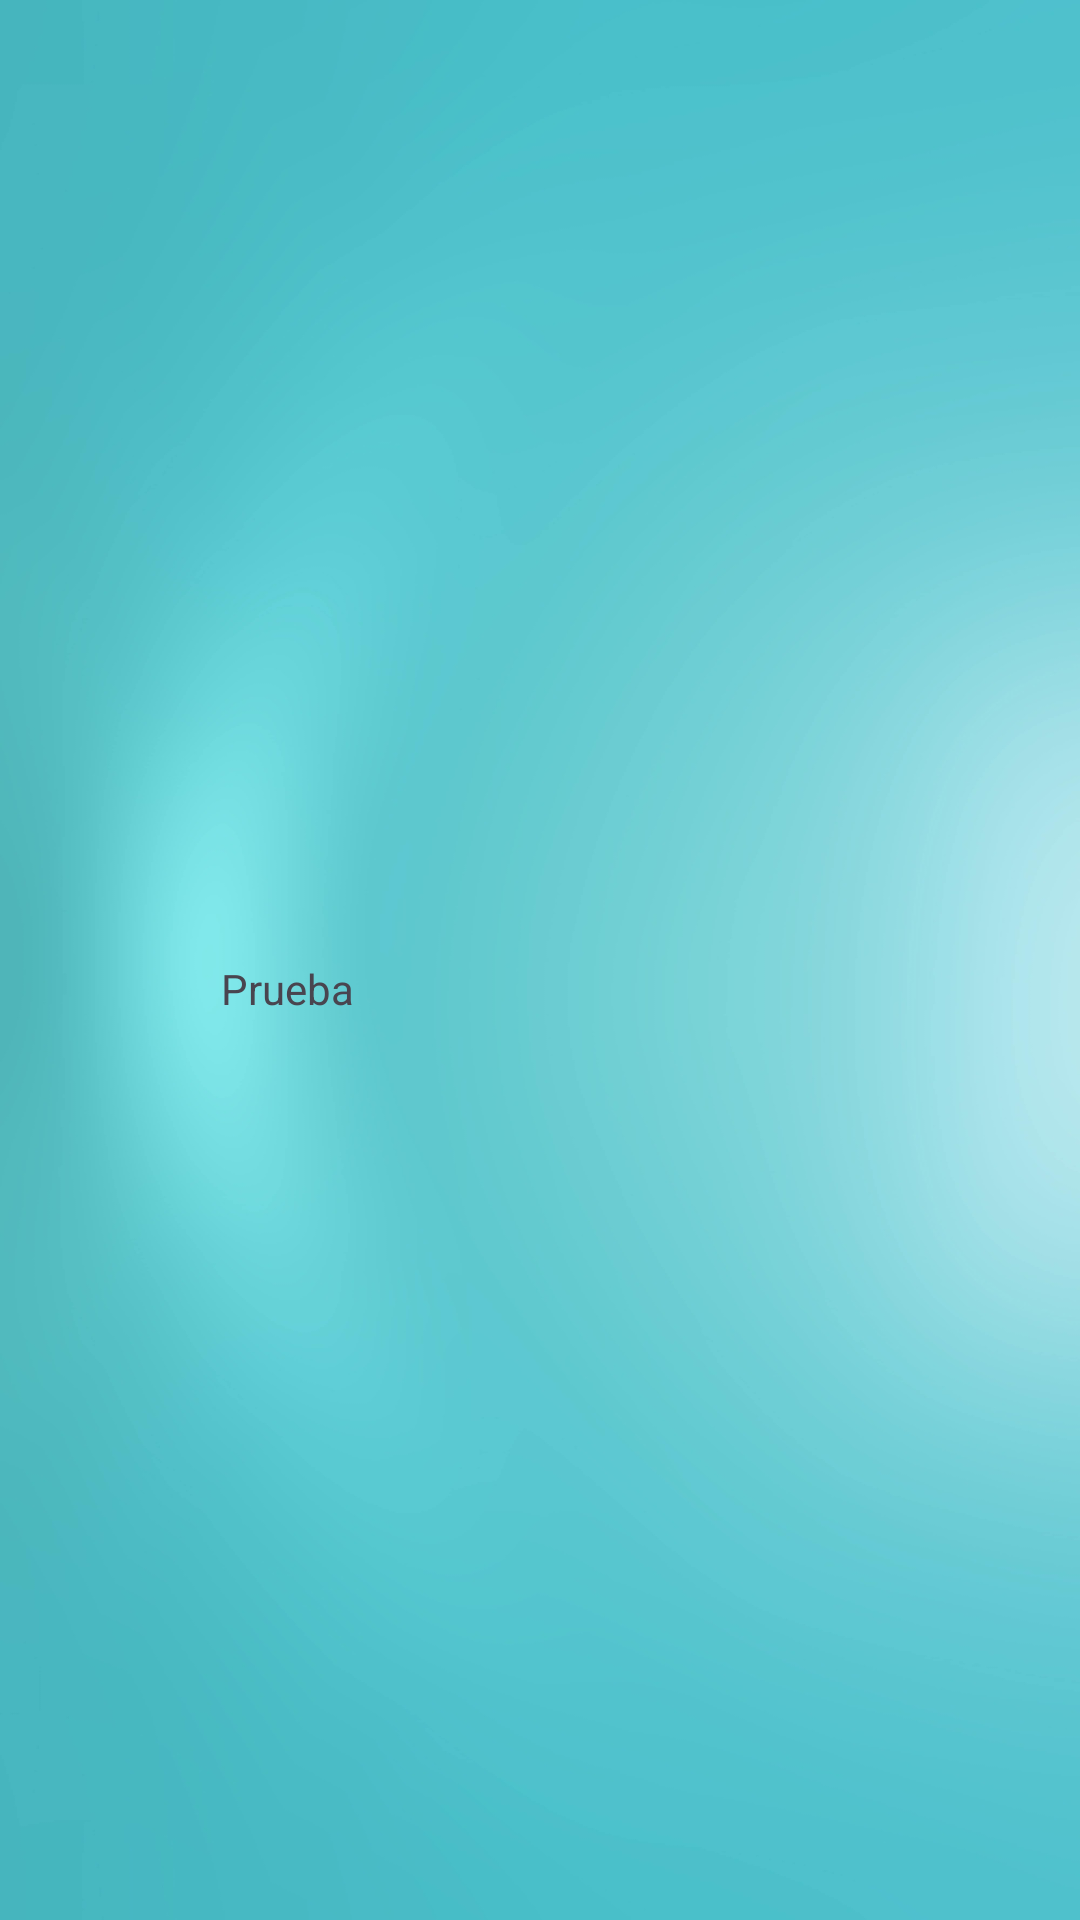

The Android layout XML behind this screen, and the referenced resources:
<!-- AndroidManifest.xml: application theme Theme.Xrv -->
<!-- res/layout/fragment_blank.xml -->
<?xml version="1.0" encoding="utf-8"?>
<FrameLayout
    xmlns:android="http://schemas.android.com/apk/res/android"
    xmlns:app="http://schemas.android.com/apk/res-auto"
    xmlns:tools="http://schemas.android.com/tools"
    android:layout_width="match_parent"
    android:layout_height="match_parent"
    tools:context=".BlankFragment"
    android:background="@drawable/fondo">

  <androidx.constraintlayout.widget.ConstraintLayout
      android:layout_width="match_parent"
      android:layout_height="match_parent">


    <TextView
        android:id="@+id/textView"
        android:layout_width="213dp"
        android:layout_height="139dp"
        android:layout_marginTop="320dp"
        android:text="Prueba"
        app:layout_constraintEnd_toEndOf="parent"
        app:layout_constraintStart_toStartOf="parent"
        app:layout_constraintTop_toTopOf="parent" />


  </androidx.constraintlayout.widget.ConstraintLayout>

</FrameLayout>
<!-- resources referenced by this layout -->
<resources>
  <!-- drawable fondo: jpg bitmap (drawable, 105329 bytes) -->
  <style name="Theme.Xrv" parent="Base.Theme.Xrv" />
  <style name="Base.Theme.Xrv" parent="Theme.Material3.DayNight.NoActionBar">
          
          
      </style>
</resources>
